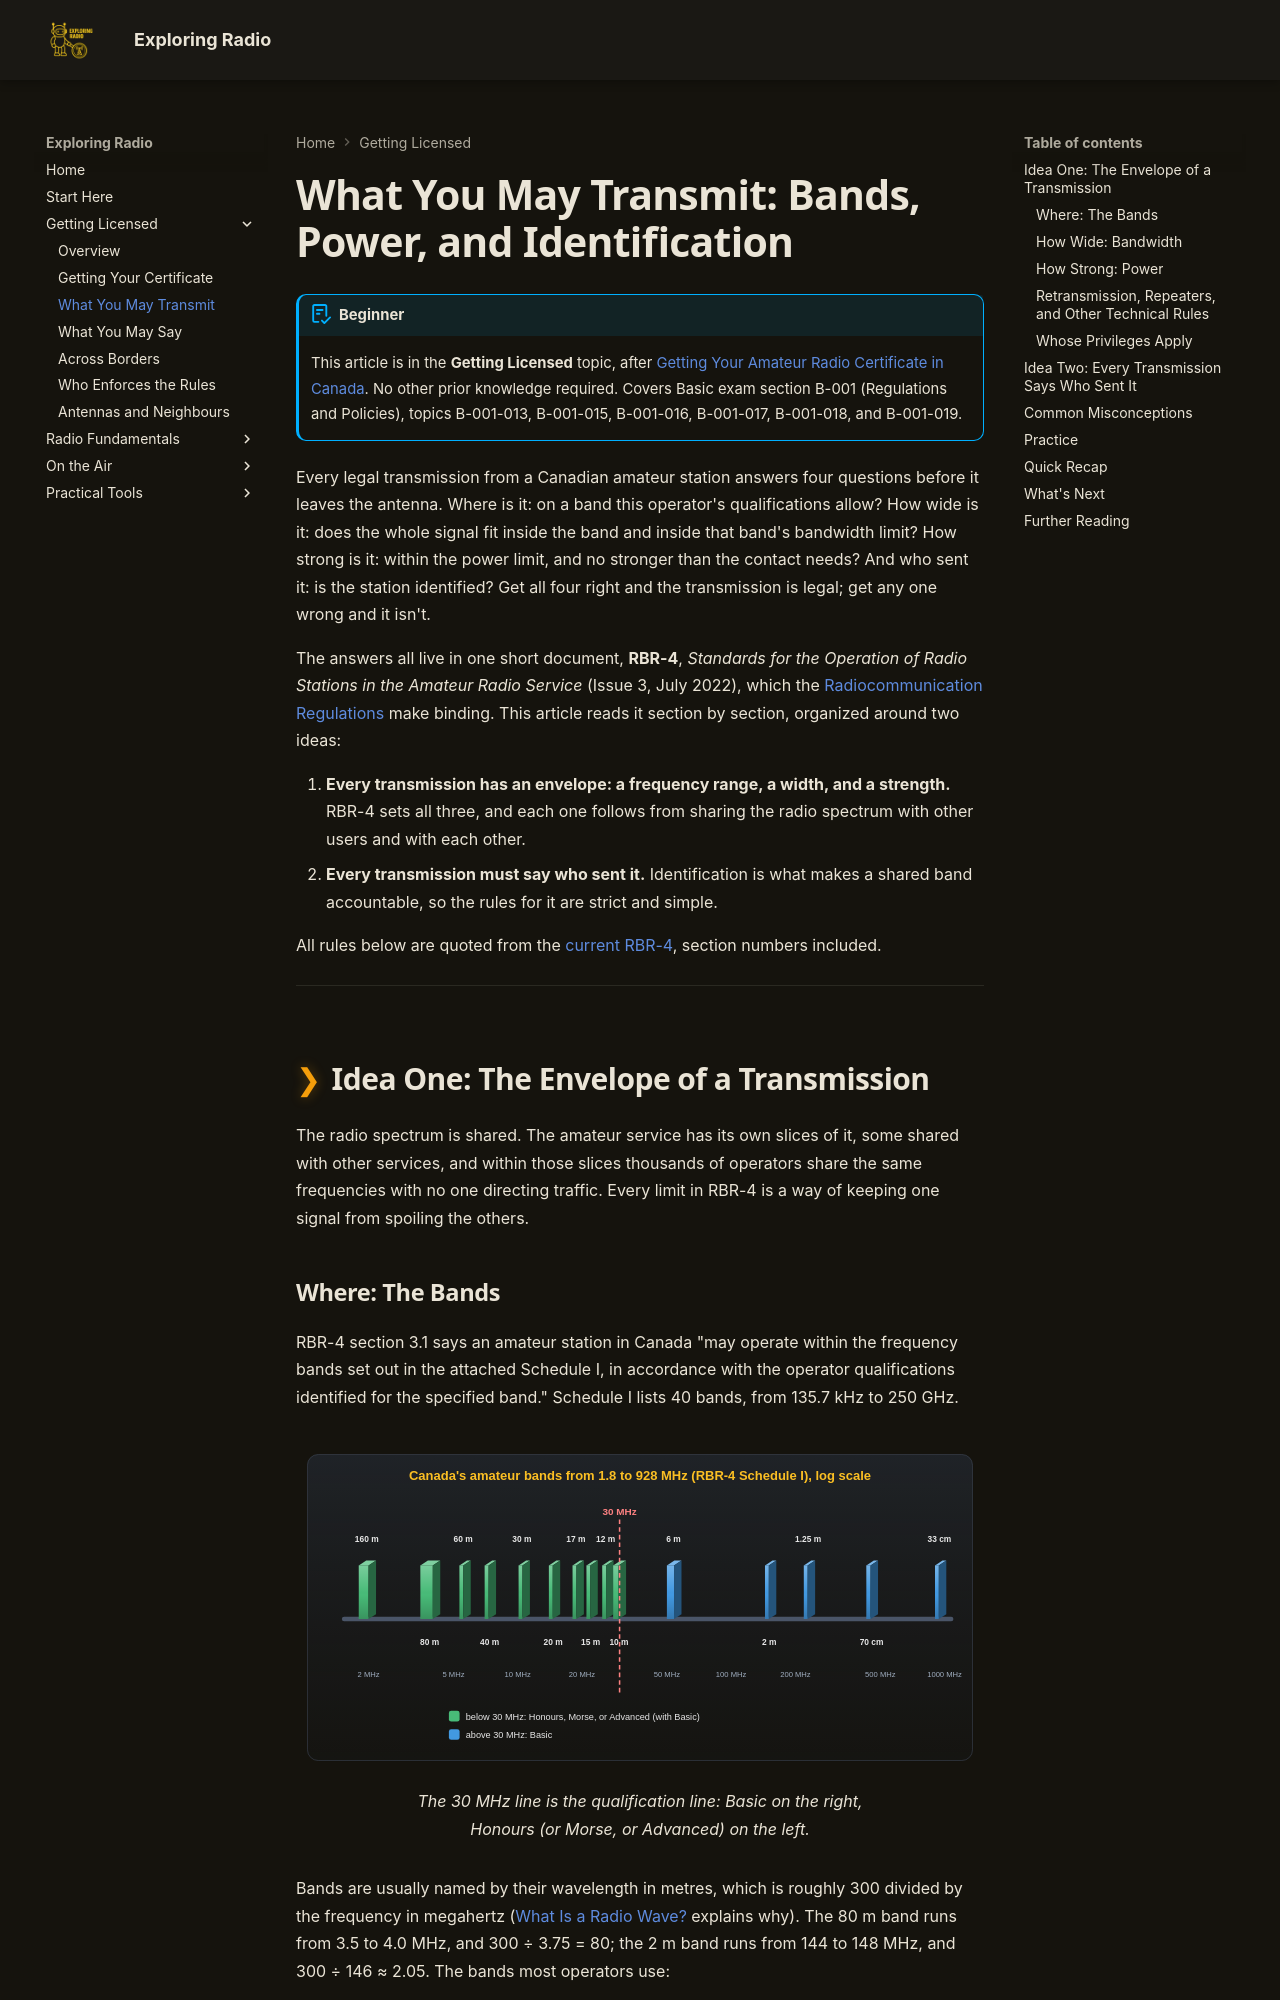

repository: bradpenney/exploring_radio · page: what_you_may_transmit/index.html · generator: mkdocs

---
date: "2026-10-08 18:00"
title: "What You May Transmit: Bands, Power, and Identification"
description: "What a Canadian amateur certificate allows: which bands each qualification may use, maximum bandwidth, power limits, identification, and RBR-4's technical rules."
---

# What You May Transmit: Bands, Power, and Identification

!!! abstract "Beginner"
    This article is in the **Getting Licensed** topic, after [Getting Your Amateur Radio Certificate in Canada](getting_your_certificate.md). No other prior knowledge required. Covers Basic exam section B-001 (Regulations and Policies), topics B-001-013, B-001-015, B-001-016, B-001-017, B-001-018, and B-001-019.

Every legal transmission from a Canadian amateur station answers four questions before it leaves the antenna. Where is it: on a band this operator's qualifications allow? How wide is it: does the whole signal fit inside the band and inside that band's bandwidth limit? How strong is it: within the power limit, and no stronger than the contact needs? And who sent it: is the station identified? Get all four right and the transmission is legal; get any one wrong and it isn't.

The answers all live in one short document, **RBR-4**, *Standards for the Operation of Radio Stations in the Amateur Radio Service* (Issue 3, July 2022), which the [Radiocommunication Regulations](https://laws-lois.justice.gc.ca/eng/regulations/SOR-96-484/FullText.html) make binding. This article reads it section by section, organized around two ideas:

1. **Every transmission has an envelope: a frequency range, a width, and a strength.** RBR-4 sets all three, and each one follows from sharing the radio spectrum with other users and with each other.
2. **Every transmission must say who sent it.** Identification is what makes a shared band accountable, so the rules for it are strict and simple.

All rules below are quoted from the [current RBR-4](https://ised-isde.canada.ca/site/spectrum-management-telecommunications/en/licences-and-certificates/regulations-reference-rbr/rbr-4-standards-operation-radio-stations-amateur-radio-service), section numbers included.

---

## Idea One: The Envelope of a Transmission

The radio spectrum is shared. The amateur service has its own slices of it, some shared with other services, and within those slices thousands of operators share the same frequencies with no one directing traffic. Every limit in RBR-4 is a way of keeping one signal from spoiling the others.
